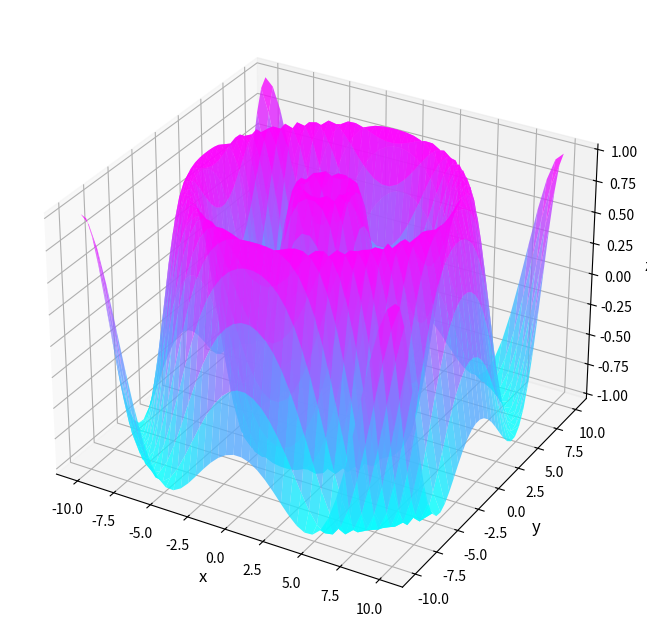

The script that saved this image:
import numpy as np
import matplotlib.pyplot as plt
def function(x, y):
	return np.sin(np.sqrt(x ** 2 + y ** 2))


x = np.linspace(-10, 10, 40)
y = np.linspace(-10, 10, 40)

X, Y = np.meshgrid(x, y)
Z = function(X, Y)

fig = plt.figure(figsize=(10, 8))
ax = plt.axes(projection='3d')

ax.plot_surface(X, Y, Z, cmap='cool', alpha=0.8)

ax.set_xlabel('x', fontsize=12)
ax.set_ylabel('y', fontsize=12)
ax.set_zlabel('z', fontsize=12)
plt.grid(projection="3d")
plt.show()
